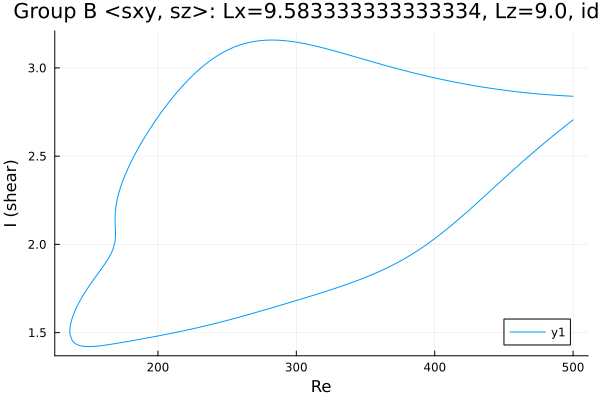

The data file committed next to this chart (first rows):
Re, shear
500.0, 2.839
499.9, 2.839
498.5, 2.84
497.1, 2.841
495.7, 2.841
494.3, 2.842
492.8, 2.842
491.4, 2.843
490, 2.844
488.6, 2.844
487.2, 2.845
485.8, 2.846
484.4, 2.847
483, 2.847
481.6, 2.848
480.1, 2.849
478.7, 2.85
477.3, 2.851
475.9, 2.852
474.5, 2.853
473.1, 2.854
471.7, 2.855
470.2, 2.856
468.8, 2.857
467.4, 2.858
466, 2.859
464.6, 2.86
463.2, 2.862
461.8, 2.863
460.3, 2.864
458.9, 2.865
457.5, 2.867
456.1, 2.868
454.7, 2.869
453.3, 2.871
451.9, 2.872
450.4, 2.874
449, 2.875
447.6, 2.877
446.2, 2.878
444.8, 2.88
443.4, 2.881
442, 2.883
440.5, 2.884
439.1, 2.886
437.7, 2.888
436.3, 2.89
434.9, 2.891
433.5, 2.893
432.1, 2.895
430.6, 2.897
429.2, 2.899
427.8, 2.9
426.4, 2.902
425, 2.904
423.6, 2.906
422.2, 2.908
420.7, 2.91
419.3, 2.912
417.9, 2.915
... 600 more rows
